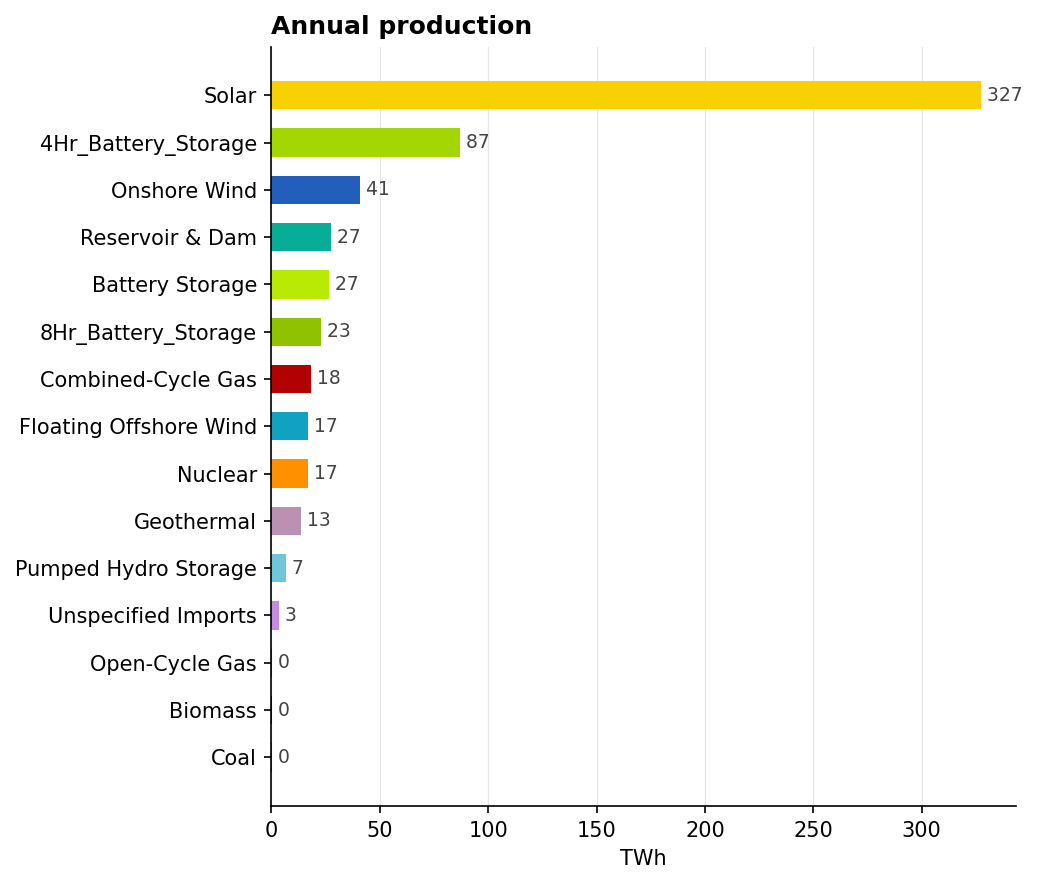

Data behind this chart, as committed beside it:
, TWh, share_%
Solar, 327.2, 53.8
4Hr_Battery_Storage, 87.15, 14.3
Onshore Wind, 40.78, 6.7
Reservoir & Dam, 27.46, 4.5
Battery Storage, 26.6, 4.4
8Hr_Battery_Storage, 22.84, 3.8
Combined-Cycle Gas, 18.07, 3.0
Floating Offshore Wind, 17.02, 2.8
Nuclear, 16.64, 2.7
Geothermal, 13.47, 2.2
Pumped Hydro Storage, 6.85, 1.1
Unspecified Imports, 3.39, 0.6
Open-Cycle Gas, 0.27, 0.0
Biomass, 0.13, 0.0
Coal, 0.06, 0.0
Oil, 0.02, 0.0
Hydrogen Combustion Turbine, 0.01, 0.0
